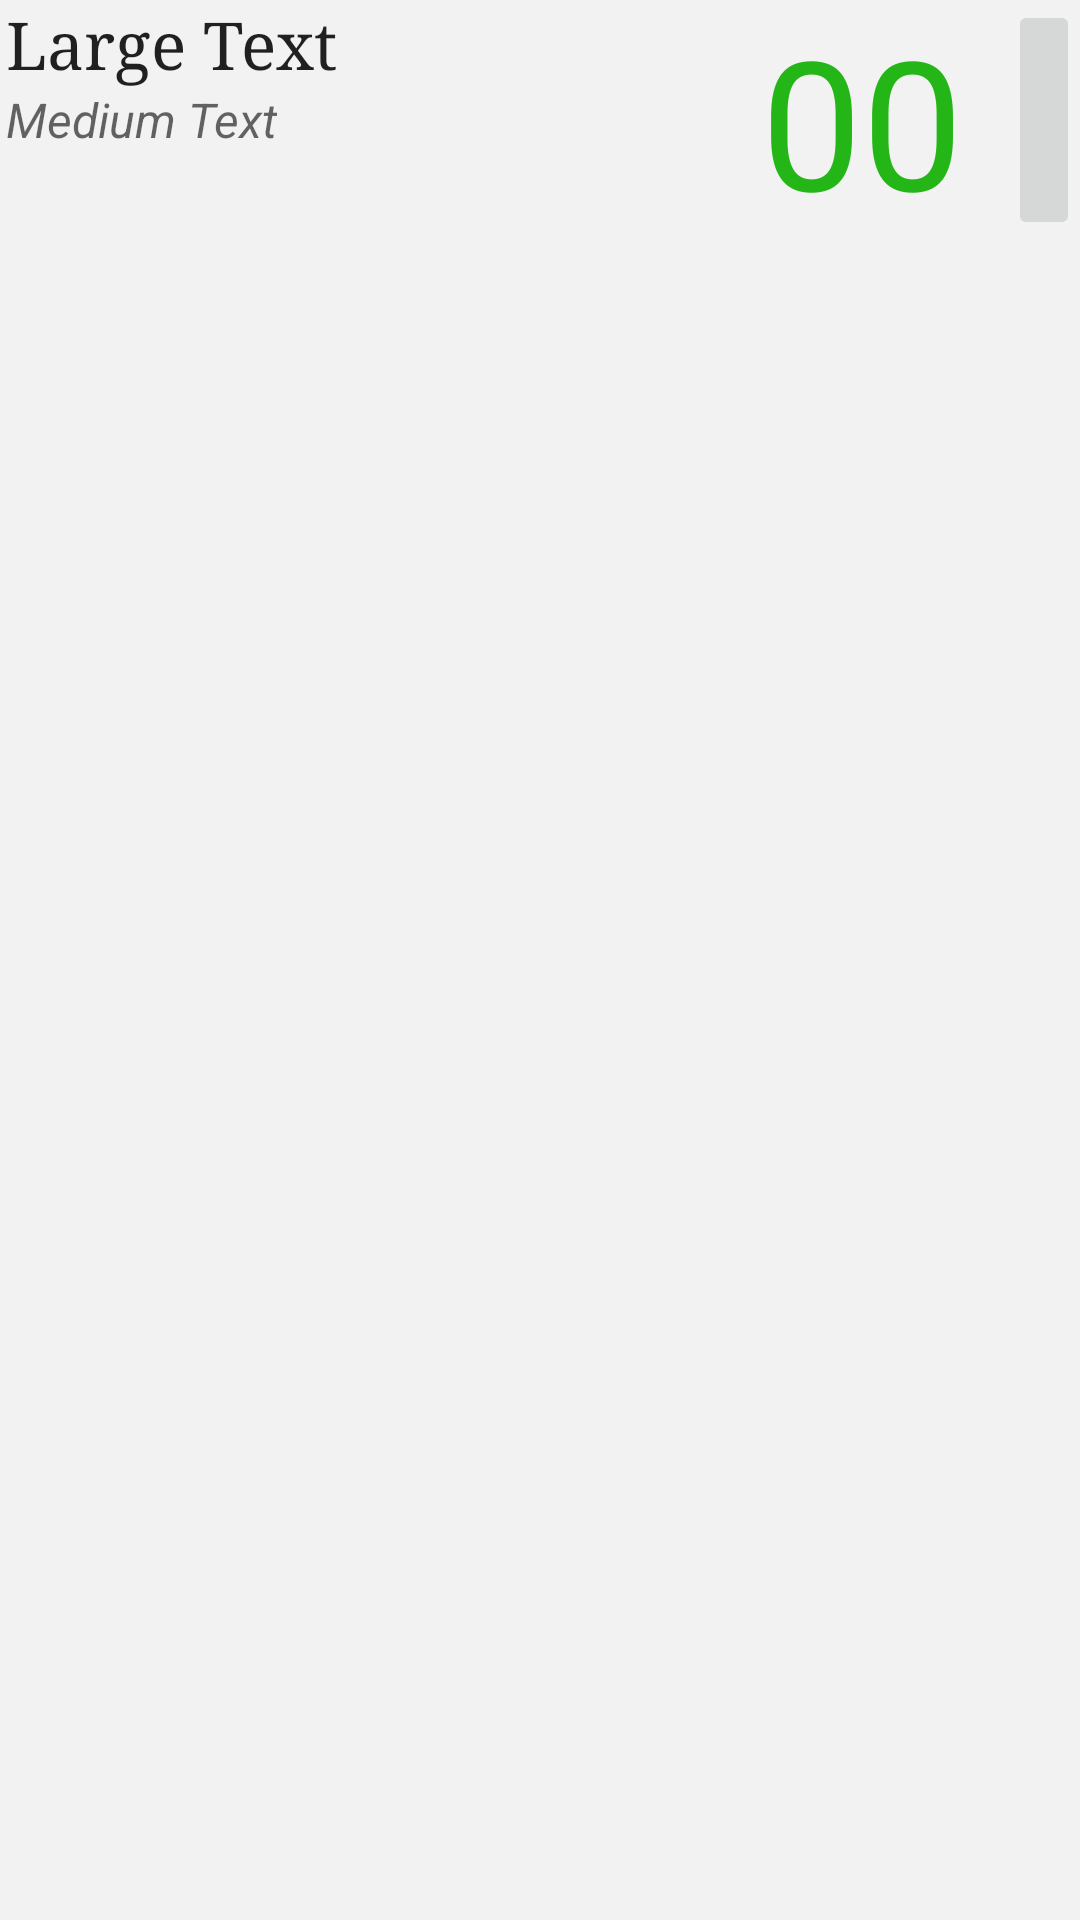

The Android layout XML behind this screen, and the referenced resources:
<!-- AndroidManifest.xml: application theme AppTheme -->
<!-- res/layout/custom_list_item.xml -->
<?xml version="1.0" encoding="utf-8"?>
<RelativeLayout xmlns:android="http://schemas.android.com/apk/res/android"
    android:layout_width="match_parent" android:layout_height="75dp"
    android:id="@+id/listBackground"
    android:background="@drawable/ripple_background"
    android:descendantFocusability="blocksDescendants"
    android:clickable="true"
    android:elevation="2dp"
    >

    <TextView
        android:layout_marginLeft="2dp"
        android:layout_width="wrap_content"
        android:layout_height="wrap_content"
        android:textAppearance="?android:attr/textAppearanceLarge"
        android:text="Large Text"
        android:id="@+id/subjectName"
        android:layout_alignParentTop="true"
        android:layout_alignParentStart="true"
        android:textSize="22dp"
        android:typeface="serif" />

    <TextView
        android:layout_marginLeft="2dp"
        android:layout_width="wrap_content"
        android:layout_height="wrap_content"
        android:textAppearance="?android:attr/textAppearanceMedium"
        android:text="Medium Text"
        android:id="@+id/percentDisplay"
        android:layout_below="@+id/subjectName"
        android:textStyle="italic"
        android:layout_alignParentStart="true"
        android:textSize="16dp" />

    <ImageButton
        android:layout_width="wrap_content"
        android:layout_height="wrap_content"
        android:id="@+id/incrementButton"
        android:src="@drawable/ic_plus"
        android:layout_alignBottom="@+id/bunksDisplay"
        android:layout_alignParentEnd="true"
        android:layout_alignParentTop="true"
        android:focusable="false"
        android:focusableInTouchMode="false"/>

    <TextView
        android:layout_width="wrap_content"
        android:layout_height="wrap_content"
        android:layout_marginRight="15dp"
        android:textAppearance="?android:attr/textAppearanceLarge"
        android:text="00"
        android:id="@+id/bunksDisplay"
        android:textSize="60dp"
        android:layout_alignParentTop="true"
        android:layout_toStartOf="@+id/incrementButton"
        android:textColor="@color/LowBunks" />

    <TextView
        android:layout_width="wrap_content"
        android:layout_height="wrap_content"
        android:id="@+id/recordId"
        android:visibility="gone"/>

    <TextView
        android:layout_width="wrap_content"
        android:layout_height="wrap_content"
        android:visibility="gone"
        android:textAppearance="?android:attr/textAppearanceSmall"
        android:text="Small Text"
        android:id="@+id/textView3"
        android:layout_alignParentStart="true"
        android:layout_alignParentTop="true" />

    <TextView
        android:layout_width="wrap_content"
        android:layout_height="wrap_content"
        android:textAppearance="?android:attr/textAppearanceSmall"
        android:id="@+id/failNotify"
        android:layout_below="@+id/percentDisplay"
        android:layout_alignParentStart="true"
        android:textColor="@color/HighBunks"
        android:textStyle="bold|italic" />


</RelativeLayout>
<!-- resources referenced by this layout -->
<resources>
  <color name="HighBunks">#de0f0b</color>
  <color name="LowBunks">#24b617</color>
  <!-- drawable ripple_background (drawable) -->
  <ripple
      xmlns:android="http://schemas.android.com/apk/res/android"
      android:color="@color/buttonRipple">
      <item>
          <shape
              android:shape="rectangle">
              <solid android:color="@color/listBackground" />
          </shape>
      </item>
  </ripple>
  <style name="AppTheme" parent="Theme.AppCompat.Light.NoActionBar">
          
          <item name="colorPrimary">@color/colorPrimary</item>
          <item name="colorPrimaryDark">@color/colorPrimaryDark</item>
          <item name="colorAccent">@color/colorAccent</item>
      </style>
  <color name="buttonRipple">#c2c2c2</color>
  <color name="listBackground">#f2f2f2</color>
  <color name="colorPrimary">#0099ff</color>
  <color name="colorPrimaryDark">#018be7</color>
  <color name="colorAccent">#ffac40</color>
</resources>
